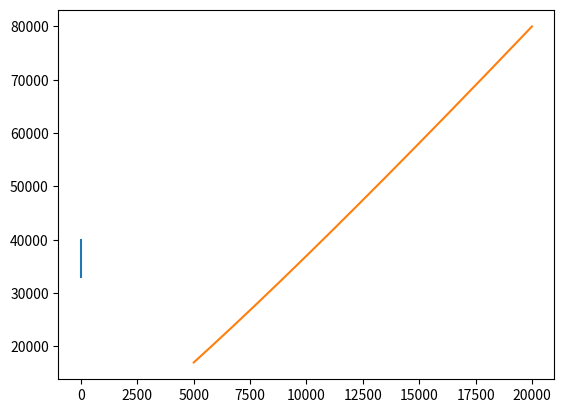

Here is the Python script that generated this plot:
import numpy as np
from numpy import log10
import matplotlib.pyplot as plt

BASE_TIME = 0.5
BASE_FREQ = 10e3
T = 1/BASE_FREQ
NBR_ECHAN = BASE_TIME/T
plt.figure()

def ope(n):
    return (n*log10(n))

def plot_op_time():
    time = np.linspace(0.2,1,1000)
    echan = time*BASE_FREQ
    print(time)
    print(ope(echan)/time)
    plt.plot(time, ope(echan)/time)
    plt.show()

def plot_op_freq():
    freq = np.linspace(5000,20000,1000)
    echan = BASE_TIME*freq
    plt.plot(freq, ope(echan)/BASE_TIME)
    plt.show()

def plot_op(freq, time):
    echan = time*freq
    print(f"base : \t {ope(NBR_ECHAN)/BASE_TIME} perso : \t {ope(echan)/time}")


plot_op_time()
plot_op_freq()

